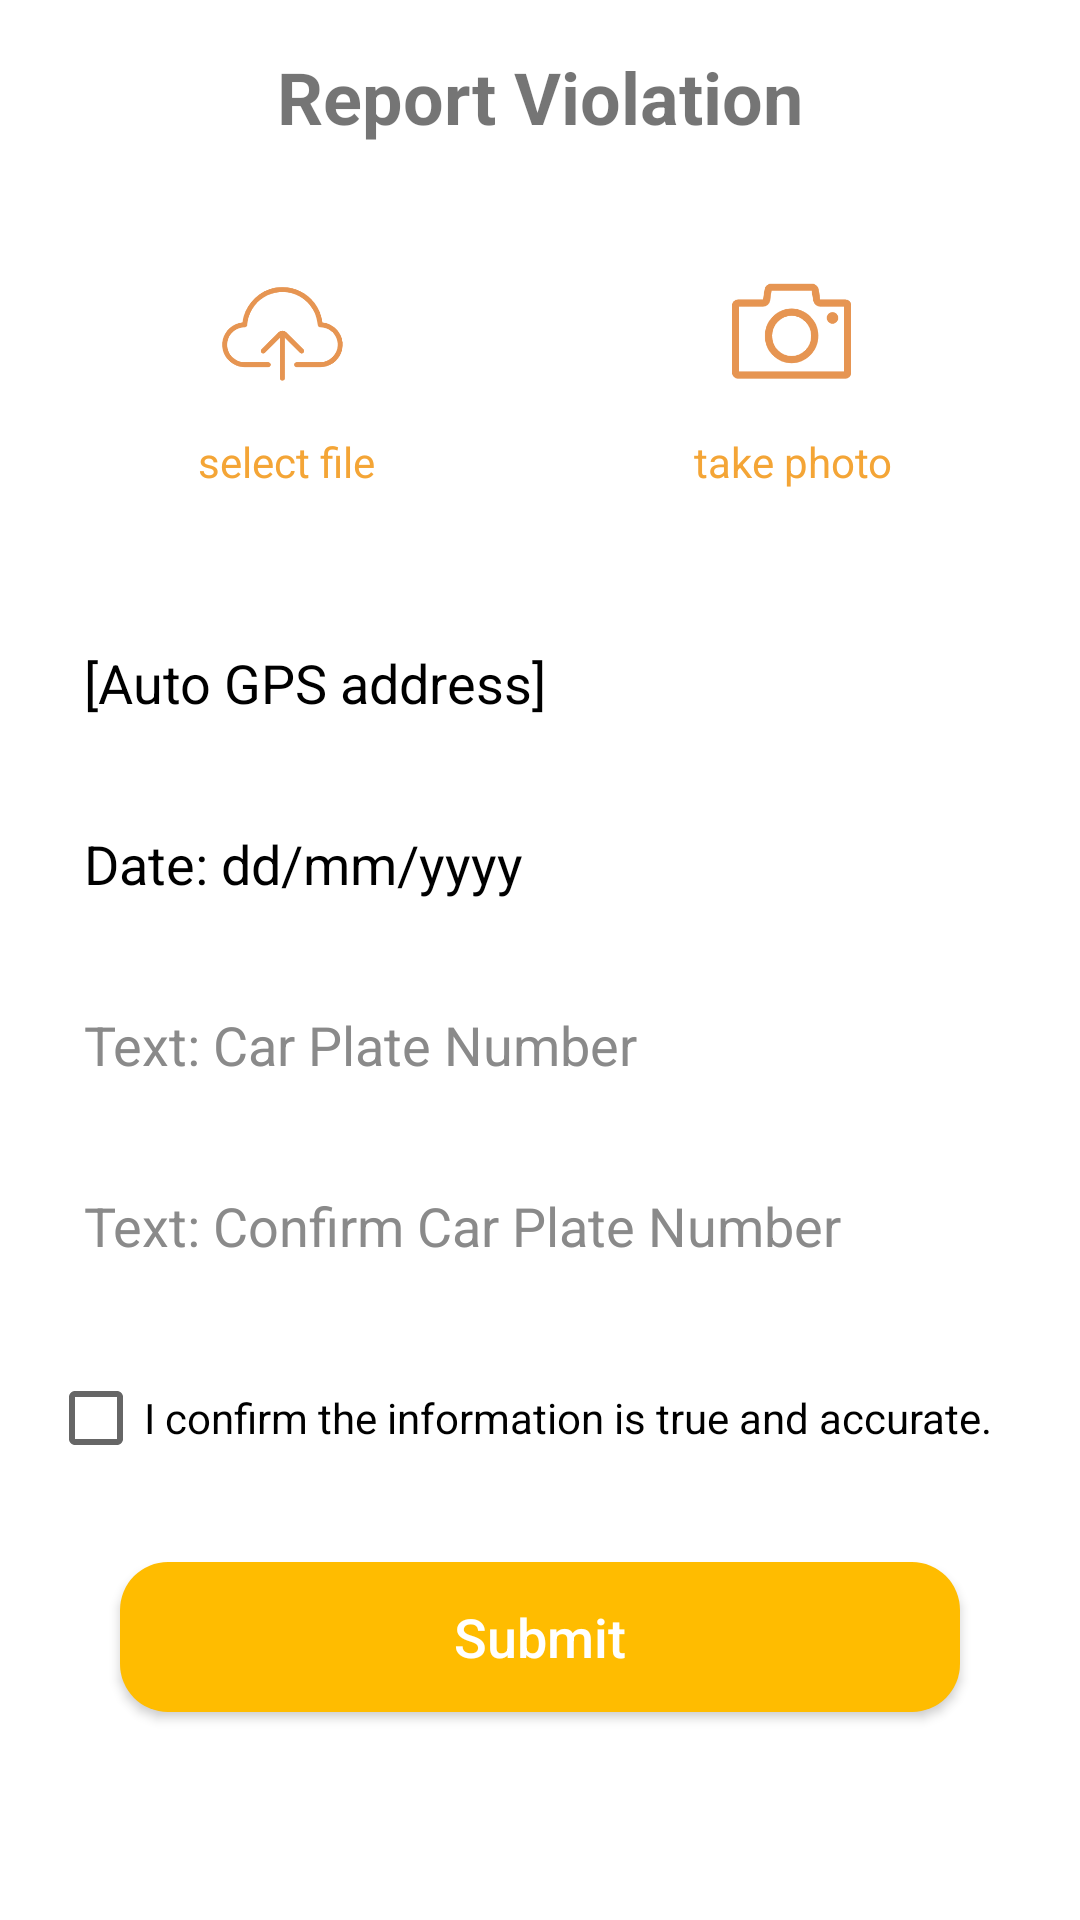

Produce the Android XML layout that renders to this screen, including the resource entries it uses.
<!-- AndroidManifest.xml: application theme Theme.ParkingReport -->
<!-- res/layout/activity_report_page.xml -->
<?xml version="1.0" encoding="utf-8"?>
<androidx.core.widget.NestedScrollView xmlns:android="http://schemas.android.com/apk/res/android"
    xmlns:app="http://schemas.android.com/apk/res-auto"
    xmlns:tools="http://schemas.android.com/tools"
    android:layout_width="match_parent"
    android:layout_height="match_parent"
    android:fillViewport="true"
    tools:context=".ui.reportManager.ReportPageActivity">

    <androidx.constraintlayout.widget.ConstraintLayout
        android:id="@+id/main"
        android:layout_width="match_parent"
        android:layout_height="wrap_content"
        android:padding="16dp">

        
        <TextView
            android:id="@+id/titleText"
            android:layout_width="wrap_content"
            android:layout_height="wrap_content"
            android:text="@string/report_violation_report_page"
            android:textSize="24sp"
            android:textStyle="bold"
            app:layout_constraintTop_toTopOf="parent"
            app:layout_constraintStart_toStartOf="parent"
            app:layout_constraintEnd_toEndOf="parent"/>

        
        <LinearLayout
            android:id="@+id/selectFileLayout"
            android:layout_width="0dp"
            android:layout_height="wrap_content"
            android:orientation="vertical"
            android:gravity="center"
            android:padding="16dp"
            android:clickable="true"
            android:focusable="true"
            app:layout_constraintTop_toBottomOf="@id/titleText"
            app:layout_constraintStart_toStartOf="parent"
            app:layout_constraintEnd_toStartOf="@+id/takePhotoLayout"
            app:layout_constraintWidth_percent="0.45"
            android:layout_marginTop="24dp"
            android:layout_marginEnd="8dp">

            <ImageView
                android:layout_width="48dp"
                android:layout_height="48dp"
                android:contentDescription="@string/subbmit_form_you_phone"
                android:src="@drawable/submit1" />

            <TextView
                android:layout_width="wrap_content"
                android:layout_height="wrap_content"
                android:text="@string/select_file_report_page"
                android:textColor="#F4A536"
                android:textSize="14sp"
                android:layout_marginTop="8dp"/>
        </LinearLayout>

        
        <LinearLayout
            android:id="@+id/takePhotoLayout"
            android:layout_width="0dp"
            android:layout_height="wrap_content"
            android:orientation="vertical"
            android:gravity="center"
            android:padding="16dp"
            android:clickable="true"
            android:focusable="true"
            app:layout_constraintTop_toBottomOf="@id/titleText"
            app:layout_constraintStart_toEndOf="@id/selectFileLayout"
            app:layout_constraintEnd_toEndOf="parent"
            app:layout_constraintWidth_percent="0.45"
            android:layout_marginTop="24dp"
            android:layout_marginStart="8dp">

            <ImageView
                android:layout_width="48dp"
                android:layout_height="48dp"
                android:contentDescription="@null"
                android:src="@drawable/takephoto" />

            <TextView
                android:layout_width="wrap_content"
                android:layout_height="wrap_content"
                android:text="@string/take_photo_report_page"
                android:textColor="#F4A536"
                android:textSize="14sp"
                android:layout_marginTop="8dp"/>
        </LinearLayout>

        
        <EditText
            android:id="@+id/locationInput"
            android:layout_width="0dp"
            android:layout_height="wrap_content"
            android:background="@drawable/edit_text_background"
            android:hint="@string/location"
            android:padding="12dp"
            android:textColorHint="#000000"
            app:layout_constraintTop_toBottomOf="@id/selectFileLayout"
            app:layout_constraintStart_toStartOf="parent"
            app:layout_constraintEnd_toEndOf="parent"
            android:layout_marginTop="24dp"/>

        
        <EditText
            android:id="@+id/dateInput"
            android:layout_width="0dp"
            android:layout_height="wrap_content"
            android:background="@drawable/edit_text_background"
            android:hint="@string/date_dd_mm_yyyy"
            android:padding="12dp"
            android:textColorHint="#000000"
            app:layout_constraintTop_toBottomOf="@id/locationInput"
            app:layout_constraintStart_toStartOf="parent"
            app:layout_constraintEnd_toEndOf="parent"
            android:layout_marginTop="12dp"/>

        
        <EditText
            android:id="@+id/carPlateInput1"
            android:layout_width="0dp"
            android:layout_height="wrap_content"
            android:background="@drawable/edit_text_background"
            android:hint="@string/text_car_plate_number"
            android:padding="12dp"
            android:textColorHint="#8A8A8A"
            app:layout_constraintTop_toBottomOf="@id/dateInput"
            app:layout_constraintStart_toStartOf="parent"
            app:layout_constraintEnd_toEndOf="parent"
            android:layout_marginTop="12dp"/>

        
        <EditText
            android:id="@+id/carPlateInput2"
            android:layout_width="0dp"
            android:layout_height="wrap_content"
            android:background="@drawable/edit_text_background"
            android:hint="@string/text_confirm_car_plate_number"
            android:padding="12dp"
            android:textColorHint="#8A8A8A"
            app:layout_constraintTop_toBottomOf="@id/carPlateInput1"
            app:layout_constraintStart_toStartOf="parent"
            app:layout_constraintEnd_toEndOf="parent"
            android:layout_marginTop="12dp"/>

        
        <CheckBox
            android:id="@+id/confirmCheckbox"
            android:layout_width="wrap_content"
            android:layout_height="wrap_content"
            android:text="@string/i_confirm_the_information_is_true_and_accurate"
            android:textColor="#000000"
            app:layout_constraintTop_toBottomOf="@id/carPlateInput2"
            app:layout_constraintStart_toStartOf="parent"
            android:layout_marginTop="16dp"/>

        
        <Button
            android:id="@+id/submitButton"
            android:layout_width="0dp"
            android:layout_height="50dp"
            android:layout_marginTop="24dp"
            android:layout_marginStart="24dp"
            android:layout_marginEnd="24dp"
            android:background="@drawable/button_login_background"
            android:text="@string/submit"
            android:textAllCaps="false"
            android:textColor="#FFFFFF"
            android:textSize="18sp"
            app:layout_constraintTop_toBottomOf="@id/confirmCheckbox"
            app:layout_constraintStart_toStartOf="parent"
            app:layout_constraintEnd_toEndOf="parent" />

    </androidx.constraintlayout.widget.ConstraintLayout>
</androidx.core.widget.NestedScrollView>
<!-- resources referenced by this layout -->
<resources>
  <!-- drawable button_login_background (drawable) -->
  <?xml version="1.0" encoding="utf-8"?>
  <selector xmlns:android="http://schemas.android.com/apk/res/android">
  
      <item android:state_pressed="true">
          <shape android:shape="rectangle">
              <solid android:color="#E6A800"/> 
              <corners android:radius="16dp"/>
          </shape>
      </item>
  
      <item>
          <shape android:shape="rectangle">
              <solid android:color="#FFBC00"/> 
              <corners android:radius="16dp"/>
          </shape>
      </item>
  
  </selector>
  <!-- drawable submit1: png bitmap (drawable, 7184 bytes) -->
  <!-- drawable takephoto: png bitmap (drawable, 5643 bytes) -->
  <string name="date_dd_mm_yyyy">Date: dd/mm/yyyy</string>
  <string name="i_confirm_the_information_is_true_and_accurate">I confirm the information is true and accurate.</string>
  <string name="location">[Auto GPS address]</string>
  <string name="report_violation_report_page">Report Violation</string>
  <string name="select_file_report_page">select file</string>
  <string name="subbmit_form_you_phone">subbmit form you phone</string>
  <string name="submit">Submit</string>
  <string name="take_photo_report_page">take photo</string>
  <string name="text_car_plate_number">Text: Car Plate Number</string>
  <string name="text_confirm_car_plate_number">Text: Confirm Car Plate Number</string>
  <style name="Theme.ParkingReport" parent="Theme.MaterialComponents.DayNight.NoActionBar">
  
  
      
          <item name="colorPrimary">@color/purple_500</item>
          <item name="colorPrimaryVariant">@color/purple_700</item>
          <item name="colorOnPrimary">@color/white</item>
          
          <item name="colorSecondary">@color/teal_200</item>
          <item name="colorSecondaryVariant">@color/teal_700</item>
          <item name="colorOnSecondary">@color/black</item>
          
          <item name="android:statusBarColor">?attr/colorPrimaryVariant</item>
          
      </style>
  <color name="purple_500">#FFFFC107</color>
  <color name="purple_700">#FFFFA000</color>
  <color name="white">#FFFFFFFF</color>
  <color name="teal_200">#FFFFC107</color>
  <color name="teal_700">#FF018786</color>
  <color name="black">#FF000000</color>
</resources>
